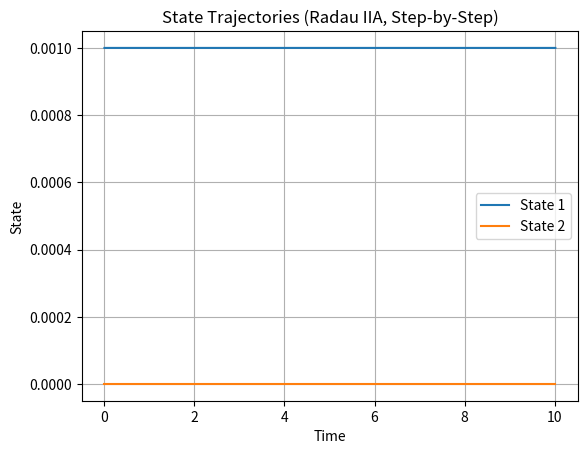
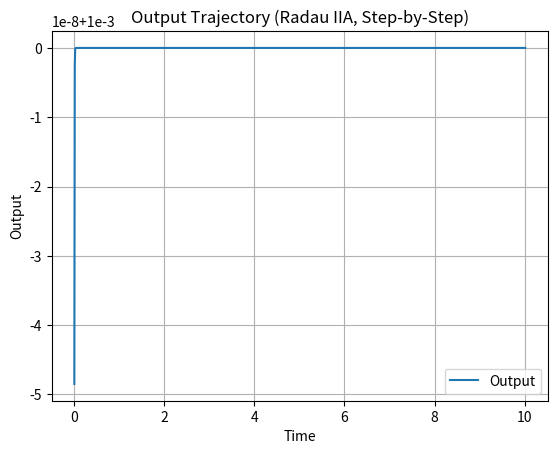

These charts were generated, in order, by the following Python code:
import numpy as np
from scipy.integrate import solve_ivp
import matplotlib.pyplot as plt

# Define the state-space matrices
A = np.array([[-1000, 1], 
              [0, -1]])  # State matrix (stiff system)
B = np.array([[1], 
              [0]])      # Input matrix
C = np.array([[1, 0]])   # Output matrix
D = np.array([[0]])      # Feedthrough matrix

# Initial state vector
x0 = np.array([0, 0])  # Initial state

# Input vector (constant or time-varying)
u = np.array([1])  # Constant input

# Define the state-space dynamics
def state_space_dynamics(t, x):
    """
    Compute the derivative of the state vector.
    :param t: Time (not used in LTI systems, but required by the solver).
    :param x: Current state vector.
    :return: Derivative of the state vector.
    """
    dxdt = np.dot(A, x) + np.dot(B, u)
    return dxdt

# Time step and simulation duration
dt = 0.01  # Time step
t_end = 10.0  # End time

# Initialize arrays to store results
time_points = []
state_history = []
output_history = []

# Initialize the current state and time
x_current = x0
t_current = 0.0

# Perform step-by-step integration
while t_current < t_end:
    # Solve for one step using Radau IIA
    sol = solve_ivp(state_space_dynamics, [t_current, t_current + dt], x_current, method='Radau')

    # Update the current state and time
    x_current = sol.y[:, -1]  # Take the last state from the solution
    t_current += dt

    # Store results
    time_points.append(t_current)
    state_history.append(x_current)

    # Compute output
    y = np.dot(C, x_current) + np.dot(D, u)
    output_history.append(y)

# Convert results to NumPy arrays for easier analysis
time_points = np.array(time_points)
state_history = np.array(state_history)
output_history = np.array(output_history)

# Plot state trajectories
plt.figure()
for i in range(A.shape[0]):
    plt.plot(time_points, state_history[:, i], label=f'State {i+1}')
plt.xlabel('Time')
plt.ylabel('State')
plt.legend()
plt.title('State Trajectories (Radau IIA, Step-by-Step)')
plt.grid()
plt.show()

# Plot output trajectory
plt.figure()
plt.plot(time_points, output_history, label='Output')
plt.xlabel('Time')
plt.ylabel('Output')
plt.legend()
plt.title('Output Trajectory (Radau IIA, Step-by-Step)')
plt.grid()
plt.show()
